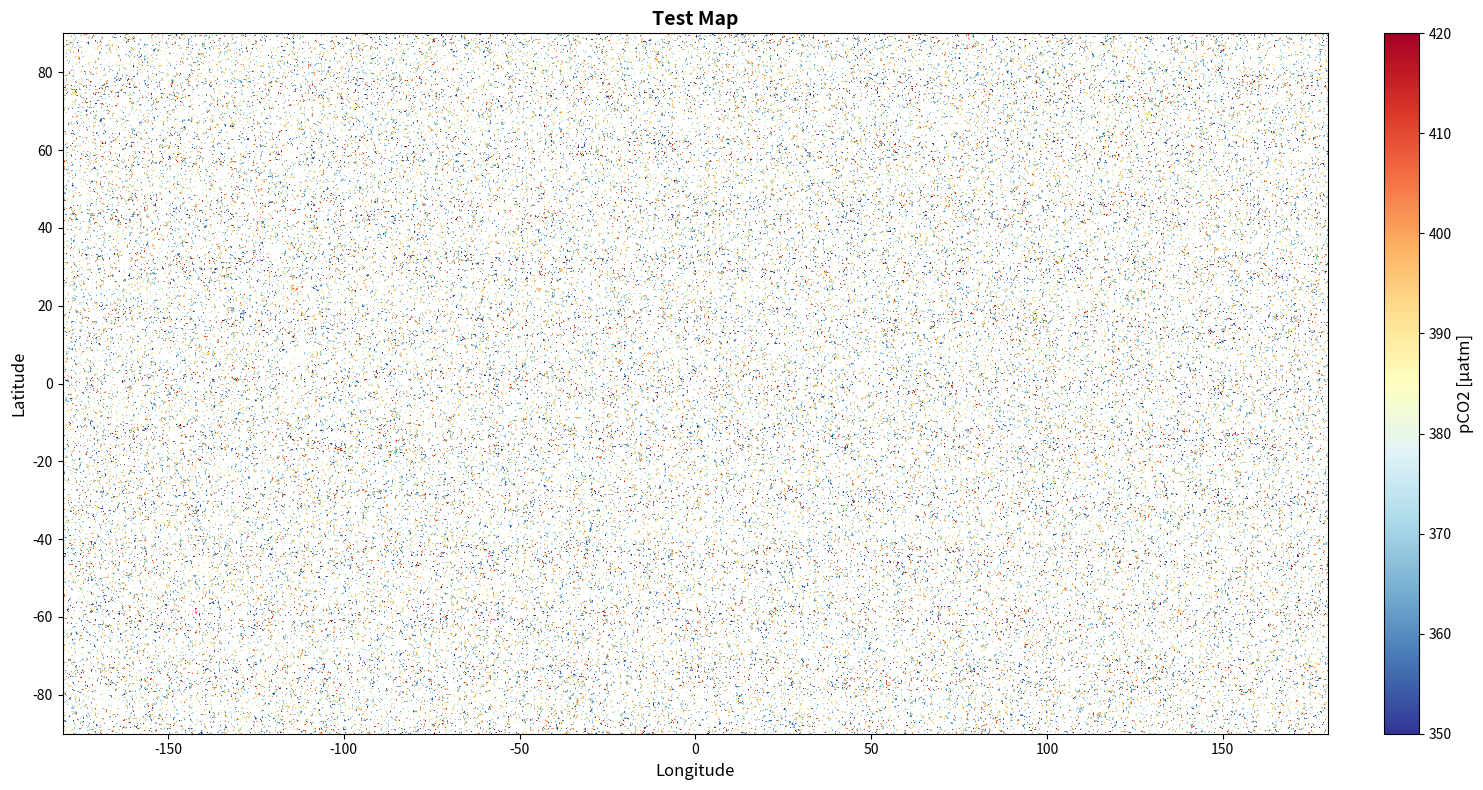

Source code (Python):
# Visualization utilities: draw global ocean maps and training curves
import numpy as np
import matplotlib.pyplot as plt
import matplotlib.colors as mcolors
from pathlib import Path

class Visualizer:
    """
    Visualization helper for AD-PINI.
    
    Features:
    1. Plot global ocean pCO2 maps
    2. Plot training curves
    3. Plot prediction vs ground-truth comparison maps
    """
    
    def __init__(self, save_dir="./outputs/figures"):
        self.save_dir = Path(save_dir)
        self.save_dir.mkdir(parents=True, exist_ok=True)
        
    def plot_global_map(self, data, mask, title="Global Ocean pCO2", 
                       vmin=None, vmax=None, cmap='RdYlBu_r', 
                       save_name=None):
        """
        Plot a global ocean map.
        
        Args:
            data: (H, W) - 2D data array
            mask: (H, W) - valid-region mask
            title: plot title
            vmin, vmax: color scale bounds
            cmap: colormap name
            save_name: optional filename to save
        """
        H, W = data.shape
        
        # Apply mask: set land to NaN
        data_masked = np.where(mask > 0.5, data, np.nan)
        
        # Create figure
        fig, ax = plt.subplots(figsize=(15, 8))
        
        # Plot; origin='upper' ensures proper orientation
        im = ax.imshow(data_masked, 
                      cmap=cmap, 
                      vmin=vmin, 
                      vmax=vmax,
                      aspect='auto',
                      origin='upper',  # prevent upside-down map
                      extent=[-180, 180, -90, 90])  # lon/lat extent
        
        # Axes labels
        ax.set_xlabel('Longitude', fontsize=12)
        ax.set_ylabel('Latitude', fontsize=12)
        ax.set_title(title, fontsize=14, fontweight='bold')
        
        # Colorbar
        cbar = plt.colorbar(im, ax=ax, fraction=0.046, pad=0.04)
        cbar.set_label('pCO2 [µatm]', fontsize=12)
        
        plt.tight_layout()
        
        # Save to disk if requested
        if save_name:
            save_path = self.save_dir / save_name
            plt.savefig(save_path, dpi=150, bbox_inches='tight')
            print(f"Figure saved to: {save_path}")
        
        return fig
    
    def plot_comparison(self, pred, gt, mask, title_prefix="", save_name=None):
        """
        Plot prediction vs ground truth and error maps.
        
        Args:
            pred: (H, W) - prediction values
            gt: (H, W) - ground-truth values
            mask: (H, W) - valid-region mask
            title_prefix: optional title prefix
            save_name: optional filename to save
        """
        # Apply mask
        pred_masked = np.where(mask > 0.5, pred, np.nan)
        gt_masked = np.where(mask > 0.5, gt, np.nan)
        
        # Error field
        error = pred - gt
        error_masked = np.where(mask > 0.5, error, np.nan)
        
        # Shared color scale for pred/gt
        vmin = np.nanmin(gt_masked)
        vmax = np.nanmax(gt_masked)
        
        # Subplots
        fig, axes = plt.subplots(1, 3, figsize=(20, 6))
        
        # Prediction
        im1 = axes[0].imshow(pred_masked, cmap='RdYlBu_r', vmin=vmin, vmax=vmax, 
                            origin='upper', extent=[-180, 180, -90, 90])
        axes[0].set_title(f'{title_prefix} Prediction', fontsize=12)
        axes[0].set_xlabel('Longitude')
        axes[0].set_ylabel('Latitude')
        plt.colorbar(im1, ax=axes[0], fraction=0.046)
        
        # Ground truth
        im2 = axes[1].imshow(gt_masked, cmap='RdYlBu_r', vmin=vmin, vmax=vmax, 
                            origin='upper', extent=[-180, 180, -90, 90])
        axes[1].set_title(f'{title_prefix} Ground Truth', fontsize=12)
        axes[1].set_xlabel('Longitude')
        axes[1].set_ylabel('Latitude')
        plt.colorbar(im2, ax=axes[1], fraction=0.046)
        
        # Error
        im3 = axes[2].imshow(error_masked, cmap='seismic', vmin=-50, vmax=50, 
                            origin='upper', extent=[-180, 180, -90, 90])
        axes[2].set_title(f'{title_prefix} Error (Pred - GT)', fontsize=12)
        axes[2].set_xlabel('Longitude')
        axes[2].set_ylabel('Latitude')
        plt.colorbar(im3, ax=axes[2], fraction=0.046)
        
        plt.tight_layout()
        
        # Save to disk if requested
        if save_name:
            save_path = self.save_dir / save_name
            plt.savefig(save_path, dpi=150, bbox_inches='tight')
            print(f"Comparison figure saved to: {save_path}")
        
        return fig
    
    def plot_training_curves(self, train_losses, val_losses, save_name="training_curves.png"):
        """
        Plot training and validation loss curves.
        
        Args:
            train_losses: list of training losses
            val_losses: list of validation losses
            save_name: output filename
        """
        fig, ax = plt.subplots(figsize=(10, 6))
        
        epochs = range(1, len(train_losses) + 1)
        
        ax.plot(epochs, train_losses, 'b-', label='Train Loss', linewidth=2)
        ax.plot(epochs, val_losses, 'r-', label='Val Loss', linewidth=2)
        
        ax.set_xlabel('Epoch', fontsize=12)
        ax.set_ylabel('Loss', fontsize=12)
        ax.set_title('Training and Validation Loss', fontsize=14, fontweight='bold')
        ax.legend(fontsize=12)
        ax.grid(True, alpha=0.3)
        
        plt.tight_layout()
        
        # Save
        save_path = self.save_dir / save_name
        plt.savefig(save_path, dpi=150, bbox_inches='tight')
        print(f"Training curves saved to: {save_path}")
        
        return fig

if __name__ == "__main__":
    # Simple smoke test
    viz = Visualizer()
    
    # Synthetic data
    H, W = 713, 1440
    data = np.random.randn(H, W) * 20 + 380  # mock pCO2
    mask = np.random.rand(H, W) > 0.3        # mock mask
    
    # Plot map
    viz.plot_global_map(data, mask, title="Test Map", 
                       vmin=350, vmax=420, save_name="test_map.png")
    
    print("Visualization test finished.")
